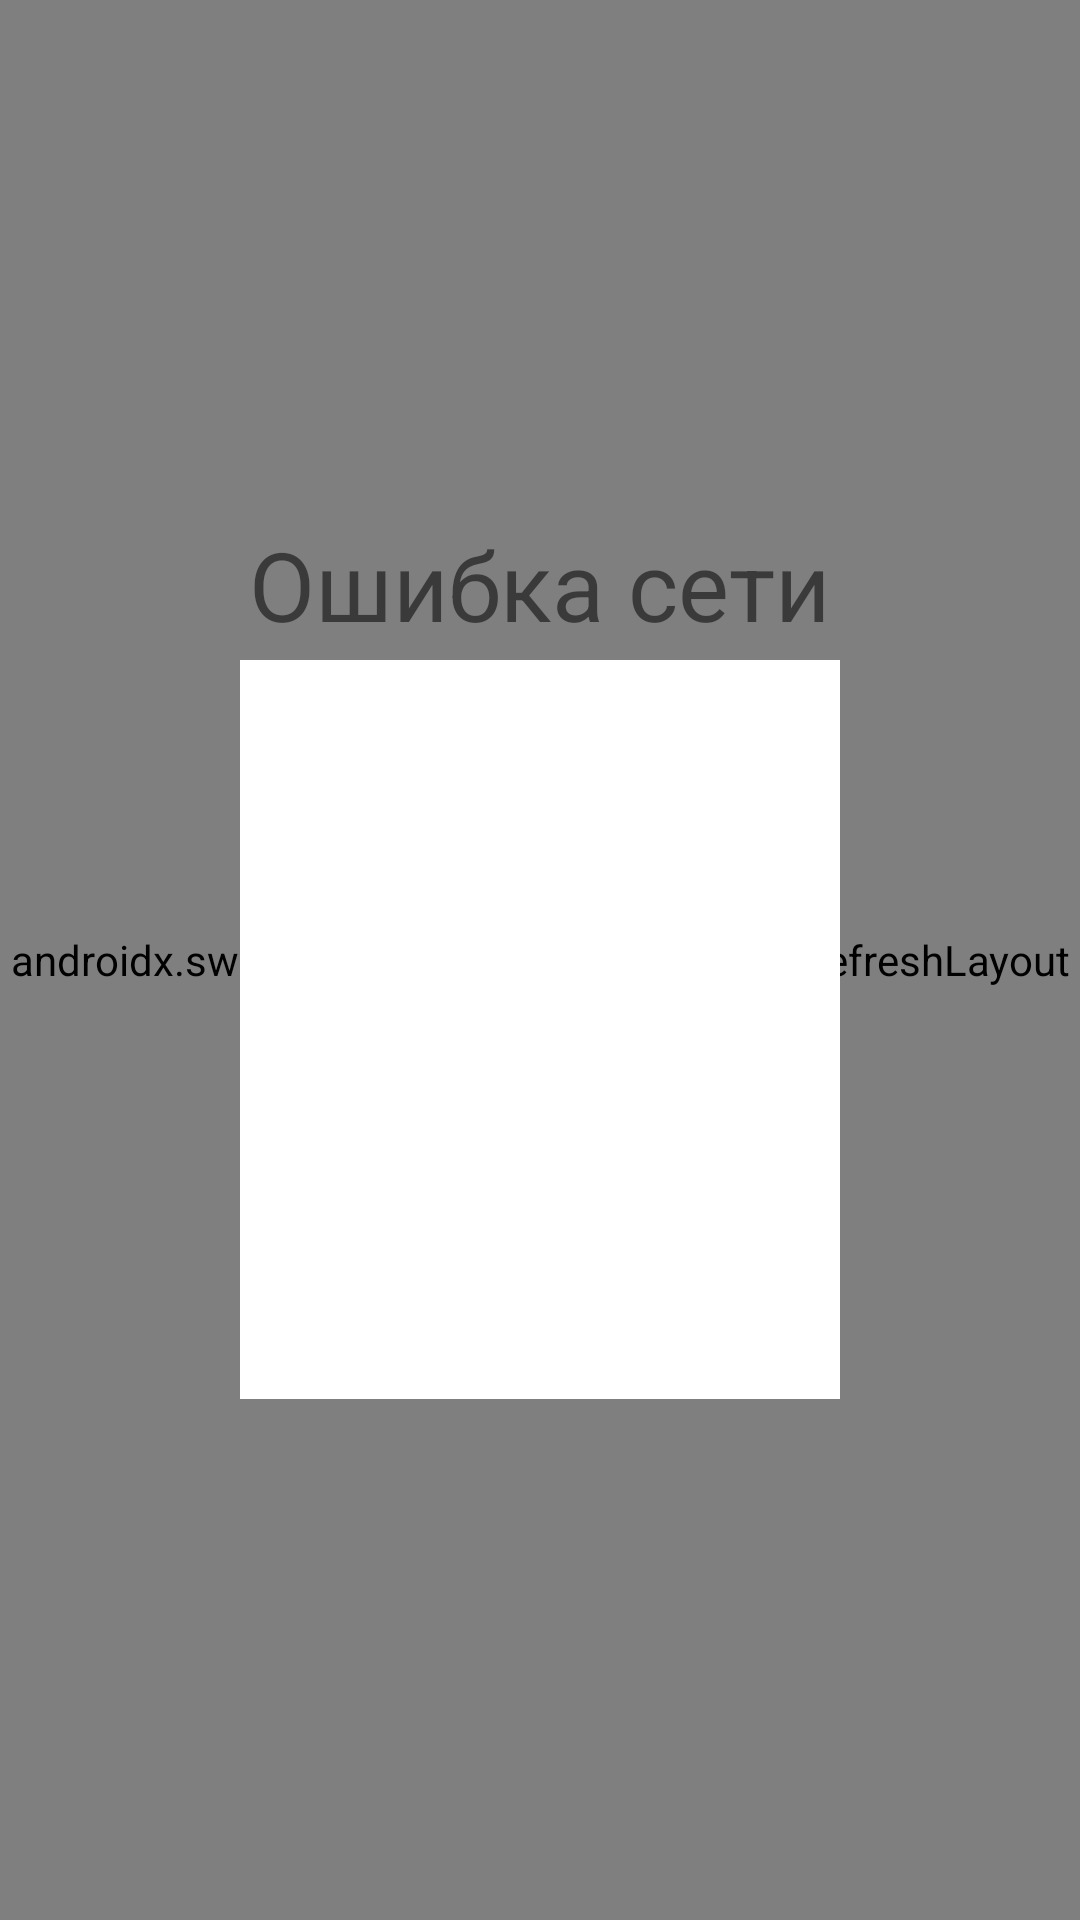

Produce the Android XML layout that renders to this screen, including the resource entries it uses.
<!-- AndroidManifest.xml: application theme Theme.SearchGifs -->
<!-- res/layout/fragment_gif_list.xml -->
<?xml version="1.0" encoding="utf-8"?>
<androidx.constraintlayout.widget.ConstraintLayout xmlns:android="http://schemas.android.com/apk/res/android"
    xmlns:app="http://schemas.android.com/apk/res-auto"
    xmlns:tools="http://schemas.android.com/tools"
    android:layout_width="match_parent"
    android:layout_height="match_parent"
    tools:context=".fragments.gifList.gifListFragment"
    android:id="@+id/first_fragment">
    <androidx.swiperefreshlayout.widget.SwipeRefreshLayout
        android:id="@+id/swipe_to_refresh"
        android:layout_width="match_parent"
        android:layout_height="match_parent">

    <androidx.recyclerview.widget.RecyclerView
        android:id="@+id/gifs_grid"
        android:layout_width="0dp"
        android:layout_height="0dp"
        android:layout_marginBottom="8dp"
        android:layout_marginEnd="8dp"
        android:layout_marginStart="8dp"
        android:layout_marginTop="8dp"
        tools:listitem="@layout/gif_item"
        app:layout_constraintBottom_toBottomOf="parent"
        app:layout_constraintEnd_toEndOf="parent"
        app:layout_constraintStart_toStartOf="parent"
        app:layout_constraintTop_toTopOf="parent"
        />
    </androidx.swiperefreshlayout.widget.SwipeRefreshLayout>
    <LinearLayout
        android:id="@+id/error_view"
        android:layout_width="match_parent"
        android:layout_height="match_parent"
        android:orientation="vertical"
        android:gravity="center"
        app:layout_constraintBottom_toBottomOf="parent"
        app:layout_constraintEnd_toEndOf="parent"
        app:layout_constraintStart_toStartOf="parent"
        app:layout_constraintTop_toTopOf="parent"
        >
        <TextView
            android:id="@+id/textview_error"
            android:layout_width="wrap_content"
            android:layout_height="wrap_content"
            android:text="@string/errorLoading"
            android:gravity="center"
            android:textAlignment="center"
            app:layout_constraintEnd_toEndOf="parent"
            app:layout_constraintStart_toStartOf="parent"
            app:layout_constraintTop_toTopOf="parent"
            android:textSize="32dp"
            android:layout_marginBottom="50dp"/>
        <ImageView
            android:id="@+id/icon"
            android:gravity="center"
            android:layout_width="200dp"
            android:layout_height="200dp"
            android:background="@color/white"
            android:src="@drawable/error_icon" />
    </LinearLayout>
    <ImageView
        android:id="@+id/loading"
        android:gravity="center"
        android:layout_width="200dp"
        android:layout_height="200dp"
        android:background="@color/white"
        android:src="@drawable/loader"
        app:layout_constraintBottom_toBottomOf="parent"
        app:layout_constraintEnd_toEndOf="parent"
        app:layout_constraintStart_toStartOf="parent"
        app:layout_constraintTop_toTopOf="parent"
        />
</androidx.constraintlayout.widget.ConstraintLayout>
<!-- res/layout/gif_item.xml (included above) -->
<?xml version="1.0" encoding="utf-8"?>
<LinearLayout xmlns:android="http://schemas.android.com/apk/res/android"
    xmlns:app="http://schemas.android.com/apk/res-auto"
    android:layout_width="wrap_content"
    android:layout_height="wrap_content"
    android:orientation="horizontal">
    <LinearLayout
        android:orientation="vertical"
        android:layout_width="wrap_content"
        android:layout_height="wrap_content"
        android:gravity="top" >
        <ImageView
            android:id="@+id/gif"
            android:layout_width="180dp"
            android:layout_height="180dp"
            app:srcCompat="@mipmap/ic_launcher" />

        <TextView
            android:id="@+id/title"
            android:layout_width="match_parent"
            android:layout_height="wrap_content"
            android:text="title"
            android:textStyle="bold"
            android:layout_marginLeft="15dp"
            android:layout_marginStart="15dp"
            android:layout_marginBottom="15dp"
            android:textAppearance="@style/Base.TextAppearance.AppCompat.Medium" />

    </LinearLayout>
</LinearLayout>
<!-- resources referenced by this layout -->
<resources>
  <string name="errorLoading">Ошибка сети</string>
  <style name="Theme.SearchGifs" parent="Theme.MaterialComponents.DayNight.DarkActionBar">
          
          <item name="colorPrimary">@color/purple_500</item>
          <item name="colorPrimaryVariant">@color/purple_700</item>
          <item name="colorOnPrimary">@color/white</item>
          
          <item name="colorSecondary">@color/teal_200</item>
          <item name="colorSecondaryVariant">@color/teal_700</item>
          <item name="colorOnSecondary">@color/black</item>
          
          <item name="android:statusBarColor">?attr/colorPrimaryVariant</item>
          
      </style>
  <!-- not gathered from this repository: default colours our renderer supplied (Android Studio template values) -->
  <color name="purple_500">#FF6200EE</color>
  <color name="purple_700">#FF3700B3</color>
  <color name="teal_200">#FF03DAC5</color>
  <color name="teal_700">#FF018786</color>
  <color name="black">#FF000000</color>
  <color name="white">#FFFFFFFF</color>
</resources>
